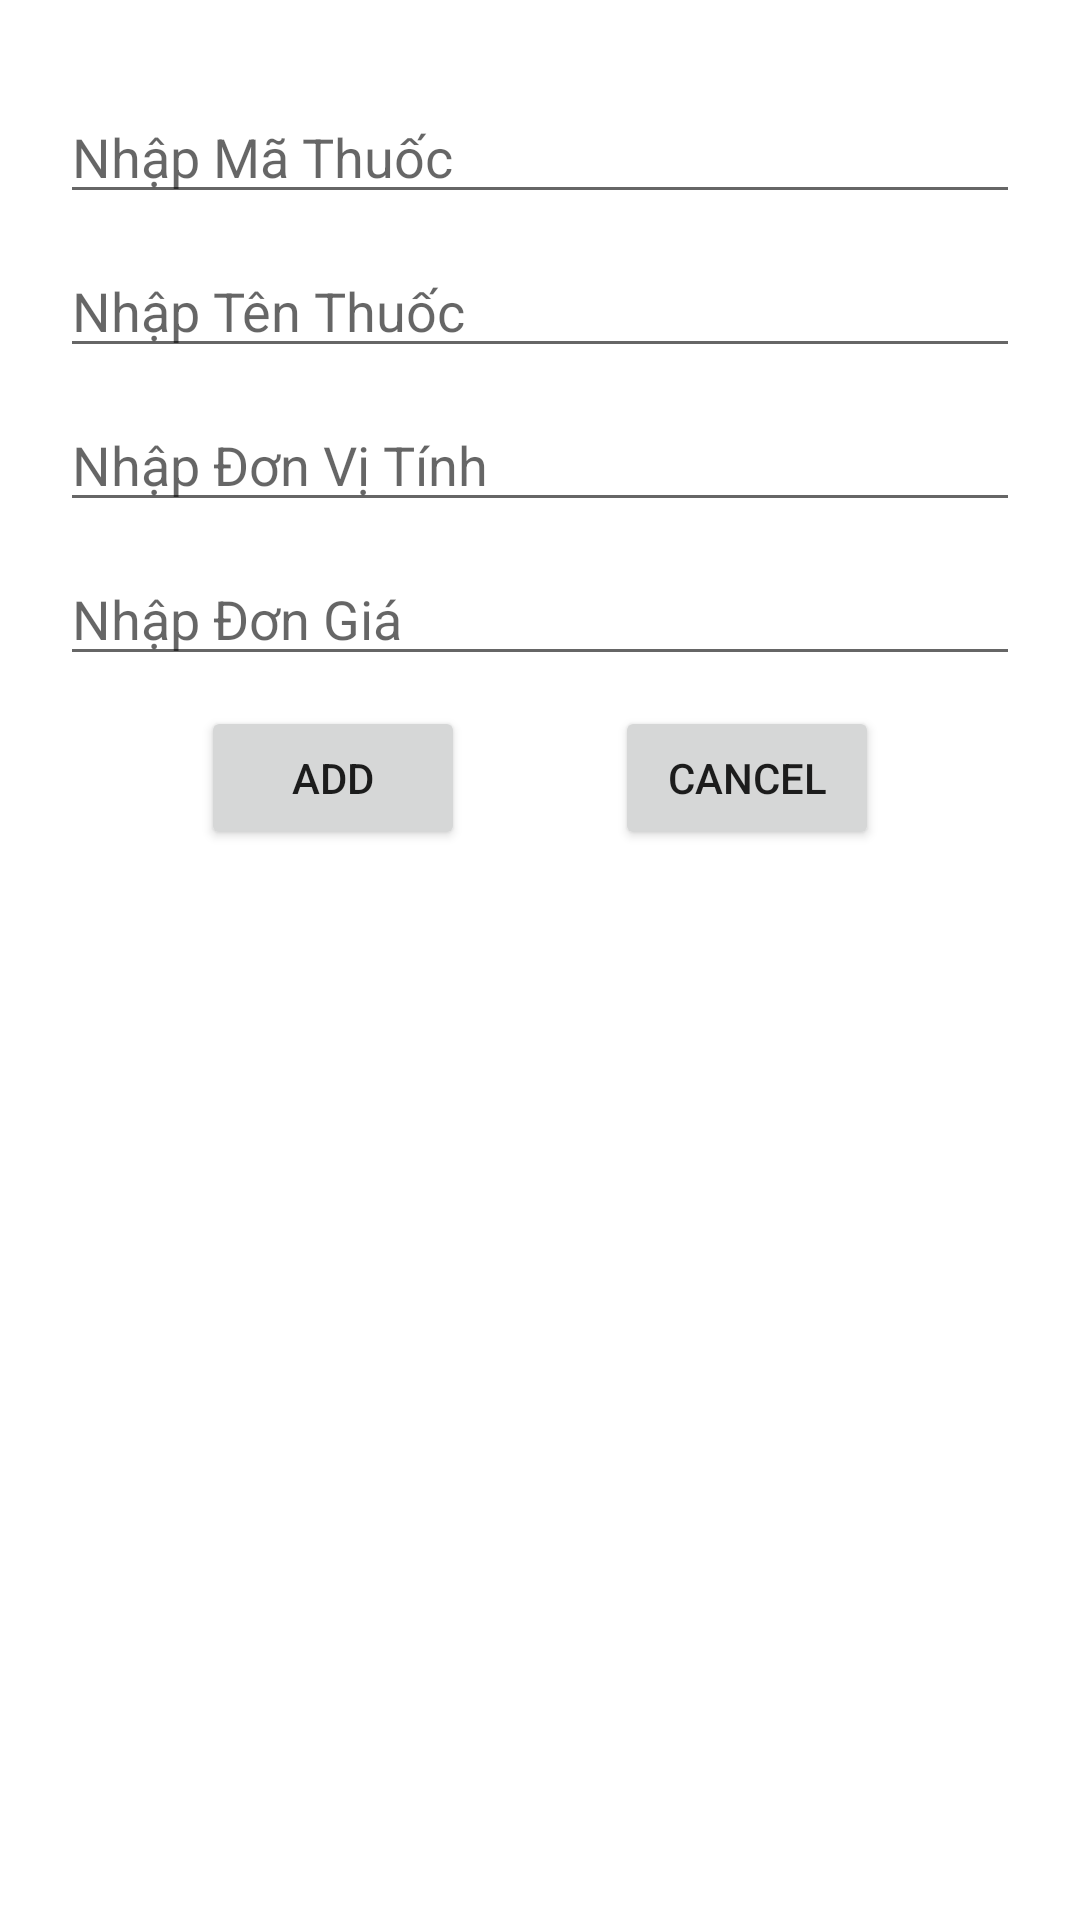

This screen was rendered from an Android layout file. Write that file and the resources it references.
<!-- AndroidManifest.xml: application theme Theme.GiuaKyQLNT -->
<!-- res/layout/activity_add_thuoc.xml -->
<?xml version="1.0" encoding="utf-8"?>

<LinearLayout xmlns:android="http://schemas.android.com/apk/res/android"
    xmlns:app="http://schemas.android.com/apk/res-auto"
    xmlns:tools="http://schemas.android.com/tools"
    android:layout_width="match_parent"
    android:layout_height="match_parent"
    android:orientation="vertical"
    android:padding="20dp"
    tools:context=".Thuoc.AddThuocActivity">
    <EditText
        android:layout_marginTop="10dp"
        android:id="@+id/txtMATHUOC"
        android:hint="Nhập Mã Thuốc"
        android:layout_width="match_parent"
        android:layout_height="wrap_content"/>
    <EditText
        android:layout_marginTop="10dp"
        android:id="@+id/txtTENTHUOC"
        android:hint="Nhập Tên Thuốc"
        android:layout_width="match_parent"
        android:layout_height="wrap_content"/>
    <EditText
        android:layout_marginTop="10dp"
        android:id="@+id/txtDVT"
        android:hint="Nhập Đơn Vị Tính"
        android:layout_width="match_parent"
        android:layout_height="wrap_content"/>
    <EditText
        android:layout_marginTop="10dp"
        android:id="@+id/txtDONGIA"
        android:hint="Nhập Đơn Giá"
        android:layout_width="match_parent"
        android:layout_height="wrap_content"/>

    <LinearLayout
        android:layout_marginTop="10dp"
        android:orientation="horizontal"
        android:gravity="center"
        android:layout_width="match_parent"
        android:layout_height="wrap_content">
        <Button
            android:onClick="add"
            android:id="@+id/btnAdd"
            android:layout_marginRight="50dp"
            android:text="Add"
            android:layout_width="wrap_content"
            android:layout_height="wrap_content"/>
        <Button
            android:onClick="cancle"
            android:id="@+id/btnCancel"
            android:text="Cancel"
            android:layout_width="wrap_content"
            android:layout_height="wrap_content"/>
    </LinearLayout>
</LinearLayout>
<!-- resources referenced by this layout -->
<resources>
  <style name="Theme.GiuaKyQLNT" parent="Theme.MaterialComponents.DayNight.NoActionBar">
          
          <item name="colorPrimary">@color/purple_500</item>
          <item name="colorPrimaryVariant">@color/purple_700</item>
          <item name="colorOnPrimary">@color/white</item>
          
          <item name="colorSecondary">@color/teal_200</item>
          <item name="colorSecondaryVariant">@color/teal_700</item>
          <item name="colorOnSecondary">@color/black</item>
          
          <item name="android:statusBarColor" tools:targetApi="l">?attr/colorPrimaryVariant</item>
          
      </style>
  <color name="purple_500">#1666E0</color>
  <color name="purple_700">#FF3700B3</color>
  <color name="white">#FFFFFFFF</color>
  <color name="teal_200">#FF03DAC5</color>
  <color name="teal_700">#FF018786</color>
  <color name="black">#FF000000</color>
</resources>
